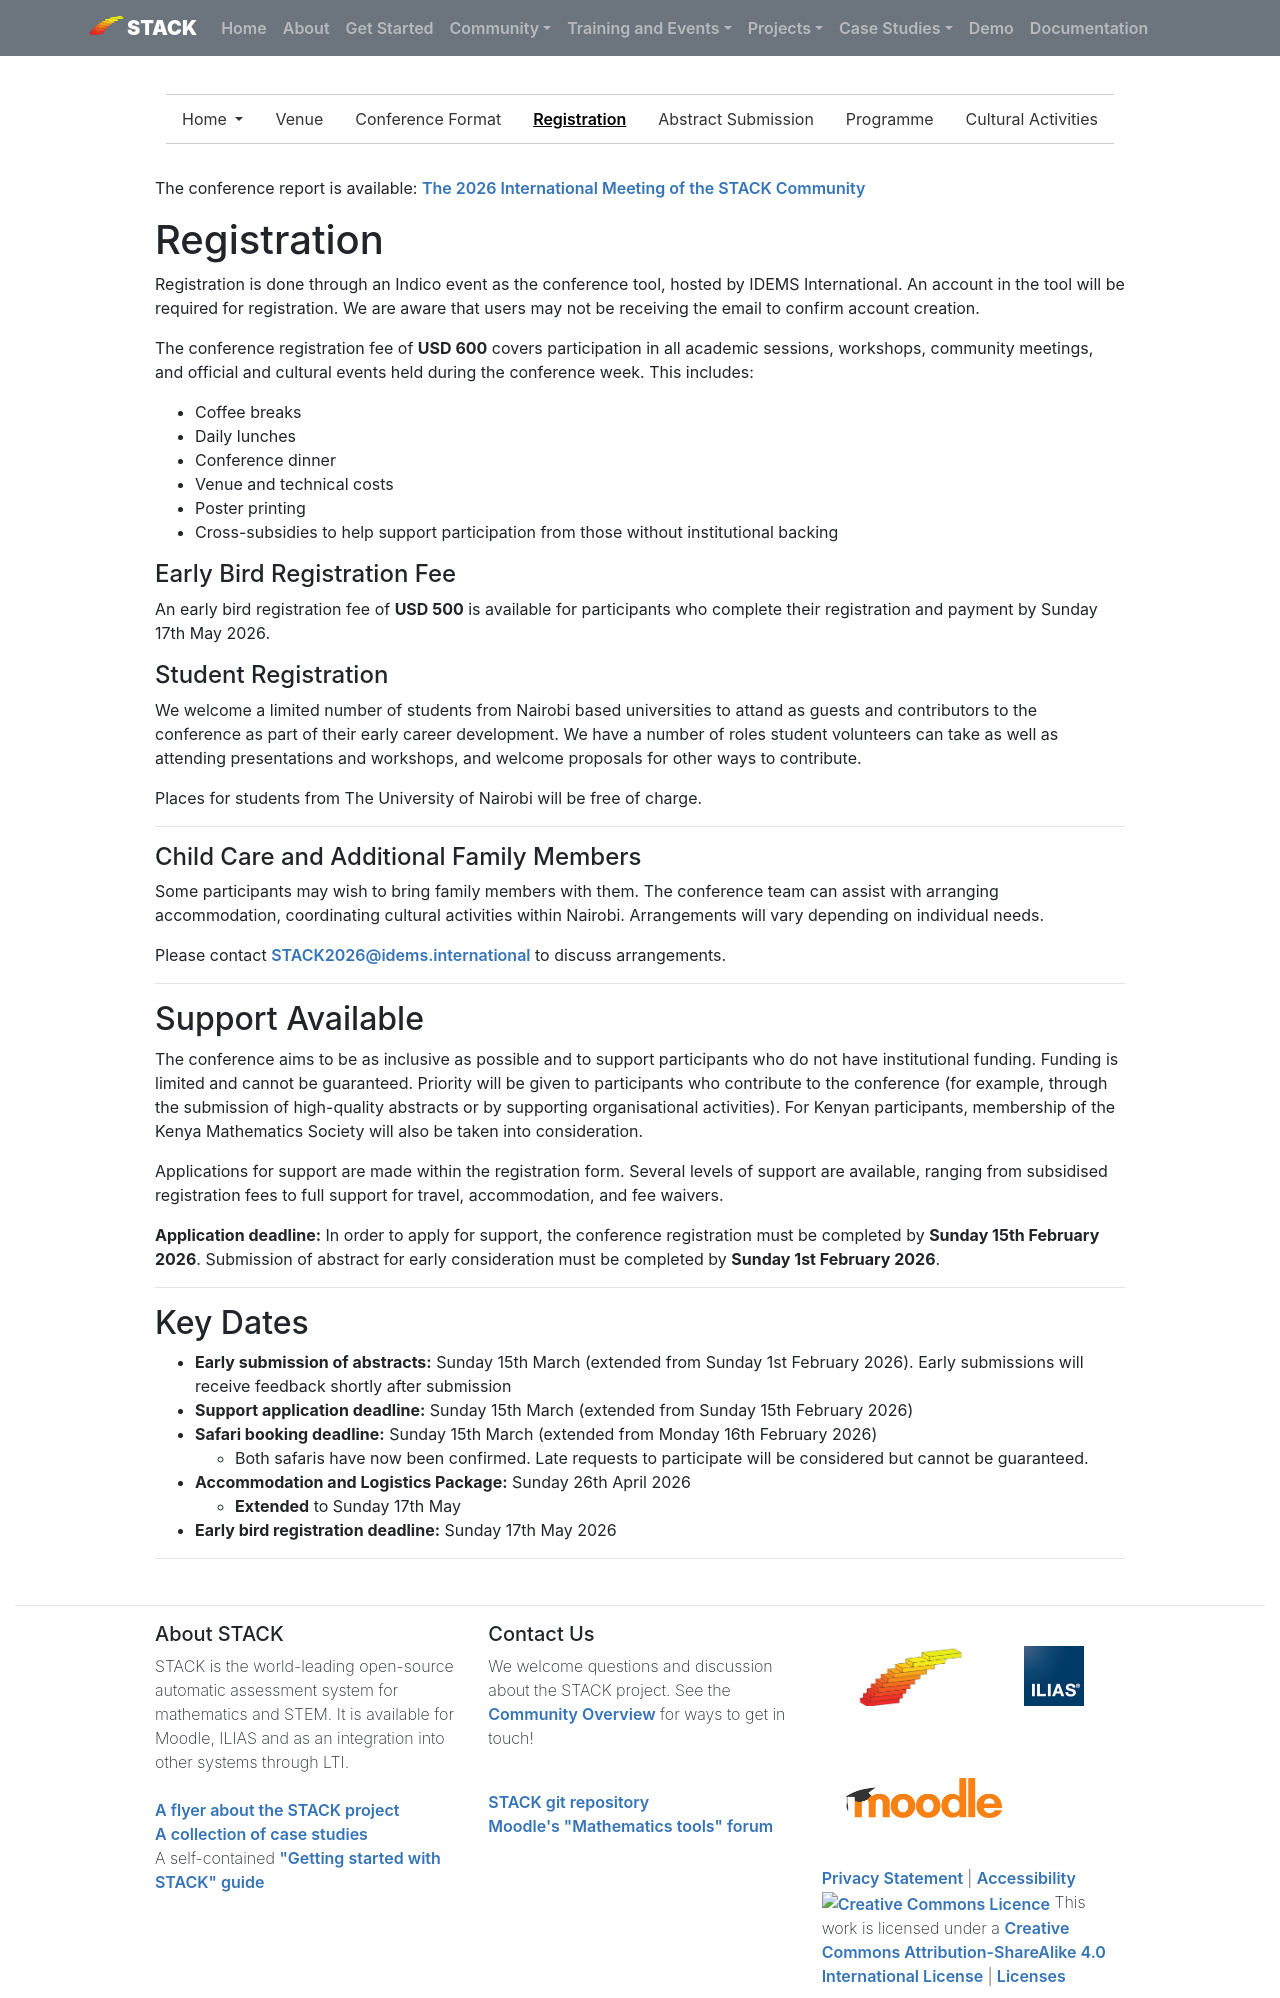

repository: maths/stack-web · page: Events/2026-07-27-Conf-2026/registration/index.html · generator: mkdocs

---
title: Registration
subnav_key: conf2026
---

The conference report is available: [The 2026 International Meeting of the STACK Community](CaseStudies/2026/STACK_International_Meeting_Nairobi_2026.md)

# Registration

Registration is done through an Indico event as the conference tool, hosted by IDEMS International. An account in the tool will be required for registration. We are aware that users may not be receiving the email to confirm account creation. 

The conference registration fee of **USD 600** covers participation in all academic sessions, workshops, community meetings, and official  and cultural events held during the conference week. This includes:

- Coffee breaks  
- Daily lunches  
- Conference dinner  
- Venue and technical costs
- Poster printing  
- Cross-subsidies to help support participation from those without institutional backing

#### Early Bird Registration Fee

An early bird registration fee of **USD 500** is available for participants who complete their registration and payment by Sunday 17th May 2026.

#### Student Registration

We welcome a limited number of students from Nairobi based universities to attand as guests and contributors to the conference as part of their early career development. We have a number of roles student volunteers can take as well as attending presentations and workshops, and welcome proposals for other ways to contribute.

Places for students from The University of Nairobi will be free of charge.

---

#### Child Care and Additional Family Members

Some participants may wish to bring family members with them. The conference team can assist with arranging accommodation, coordinating cultural activities within Nairobi. Arrangements will vary depending on individual needs.

Please contact [STACK2026@idems.international](mailto:STACK2026@idems.international) to discuss arrangements.

---

## Support Available

The conference aims to be as inclusive as possible and to support participants who do not have institutional funding. Funding is limited and cannot be guaranteed. Priority will be given to participants who contribute to the conference (for example, through the submission of high-quality abstracts or by supporting organisational activities). For Kenyan participants, membership of the Kenya Mathematics Society will also be taken into consideration.

Applications for support are made within the registration form. Several levels of support are available, ranging from subsidised registration fees to full support for travel, accommodation, and fee waivers.

**Application deadline:**  In order to apply for support, the conference registration must be completed by **Sunday 15th February 2026**. Submission of abstract for early consideration must be completed by **Sunday 1st February 2026**.

---

## Key Dates

- **Early submission of abstracts:** Sunday 15th March (extended from Sunday 1st February 2026). Early submissions will receive feedback shortly after submission
- **Support application deadline:** Sunday 15th March (extended from Sunday 15th February 2026)
- **Safari booking deadline:** Sunday 15th March (extended from Monday 16th February 2026) 
    - Both safaris have now been confirmed. Late requests to participate will be considered but cannot be guaranteed. 
- **Accommodation and Logistics Package:** Sunday 26th April 2026 
    - **Extended** to Sunday 17th May
- **Early bird registration deadline:** Sunday 17th May 2026  

---
